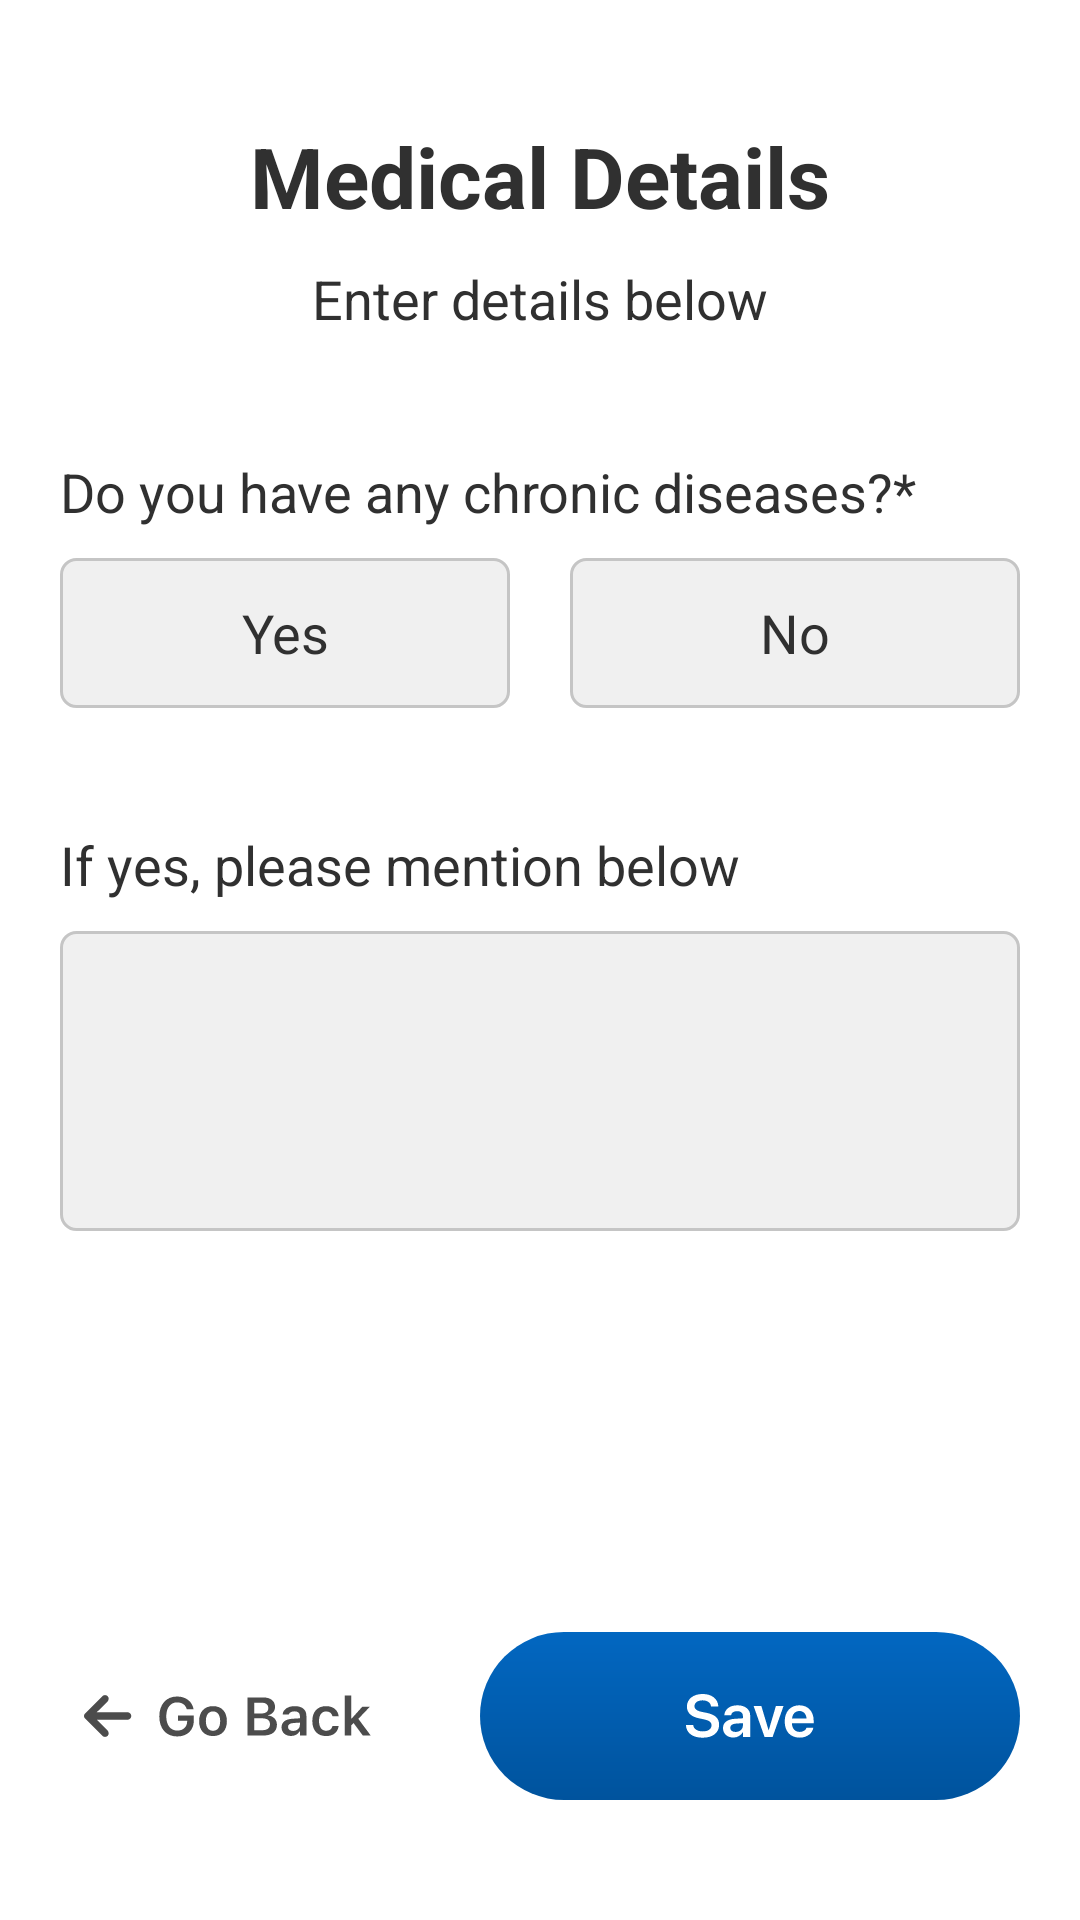

Layout XML and referenced resources for this Android screen:
<!-- AndroidManifest.xml: application theme Theme.Aaswastplus -->
<!-- res/layout/activity_medical.xml -->
<?xml version="1.0" encoding="utf-8"?>
<androidx.constraintlayout.widget.ConstraintLayout xmlns:android="http://schemas.android.com/apk/res/android"
    xmlns:app="http://schemas.android.com/apk/res-auto"
    xmlns:tools="http://schemas.android.com/tools"
    android:layout_width="match_parent"
    android:layout_height="match_parent"
    tools:context=".MedicalActivity">


    <TextView
        android:id="@+id/tvTwoHeader"
        android:layout_width="wrap_content"
        android:layout_height="wrap_content"
        android:layout_marginTop="40dp"
        android:text="@string/medical"
        android:textColor="@color/lightBlack"
        android:textSize="28sp"
        android:textStyle="bold"
        app:layout_constraintEnd_toEndOf="parent"
        app:layout_constraintStart_toStartOf="parent"
        app:layout_constraintTop_toTopOf="parent" />

    <TextView
        android:id="@+id/tvTwoSub"
        android:layout_width="300dp"
        android:layout_height="wrap_content"
        android:layout_marginTop="10dp"
        android:maxLines="2"
        android:text="@string/medical_sub"
        android:textColor="@color/lightBlack"
        android:textSize="18sp"
        android:gravity="center_horizontal"
        android:lineSpacingExtra="3dp"
        app:layout_constraintEnd_toEndOf="parent"
        app:layout_constraintStart_toStartOf="parent"
        app:layout_constraintTop_toBottomOf="@id/tvTwoHeader" />


    <TextView
        android:id="@+id/tvHeader"
        android:layout_width="match_parent"
        android:layout_height="wrap_content"
        android:layout_marginTop="40dp"
        android:maxLines="2"
        android:text="@string/medical_header"
        android:textColor="@color/lightBlack"
        android:textSize="18sp"
        android:lineSpacingExtra="3dp"
        android:layout_marginStart="20dp"
        app:layout_constraintStart_toStartOf="parent"
        app:layout_constraintTop_toBottomOf="@id/tvTwoSub" />


    <TextView
        android:id="@+id/tvYes"
        android:layout_width="150dp"
        android:layout_height="50dp"
        android:layout_marginTop="10dp"
        android:maxLines="2"
        android:text="@string/yes"
        android:textColor="@color/lightBlack"
        android:textSize="18sp"
        android:lineSpacingExtra="3dp"
        android:layout_marginStart="20dp"
        android:gravity="center"
        android:background="@drawable/edit_text_back_ground"
        app:layout_constraintStart_toStartOf="parent"
        app:layout_constraintTop_toBottomOf="@id/tvHeader" />

    <TextView
        android:id="@+id/tvNo"
        android:layout_width="150dp"
        android:layout_height="50dp"
        android:background="@drawable/edit_text_back_ground"
        android:layout_marginTop="10dp"
        android:maxLines="2"
        android:text="@string/no"
        android:gravity="center"
        android:textColor="@color/lightBlack"
        android:textSize="18sp"
        android:lineSpacingExtra="3dp"
        android:layout_marginEnd="20dp"
       app:layout_constraintEnd_toEndOf="parent"
        app:layout_constraintTop_toBottomOf="@id/tvHeader" />


    <TextView
        android:id="@+id/tvIfYes"
        android:layout_width="wrap_content"
        android:layout_height="wrap_content"
        android:layout_marginTop="40dp"
        android:text="@string/ifyes"
        android:textColor="@color/lightBlack"
        android:textSize="18sp"
        android:layout_marginStart="20dp"
        app:layout_constraintTop_toBottomOf="@+id/tvNo"
        app:layout_constraintStart_toStartOf="parent"
        />

    <EditText
        android:id="@+id/etRes"
        android:layout_width="match_parent"
        android:layout_height="100dp"
        android:layout_marginTop="10dp"
        android:layout_marginStart="20dp"
        android:layout_marginEnd="20dp"
        android:paddingStart="5dp"
        android:inputType="text"
        android:gravity="start"
        app:layout_constraintTop_toBottomOf="@+id/tvIfYes"
        android:background="@drawable/edit_text_back_ground"/>



    <TextView
        android:id="@+id/btnThreeGoBack"
        android:layout_width="wrap_content"
        android:layout_height="wrap_content"
        android:layout_marginStart="20dp"
        android:layout_marginEnd="20dp"
        android:layout_marginBottom="40dp"
        android:background="@drawable/go_back"
        app:layout_constraintBottom_toBottomOf="parent"
        app:layout_constraintStart_toStartOf="parent" />

    <TextView
        android:id="@+id/btnSave"
        android:layout_width="wrap_content"
        android:layout_height="wrap_content"
        android:layout_marginStart="20dp"
        android:layout_marginEnd="20dp"
        android:layout_marginBottom="40dp"
        android:background="@drawable/save"
        app:layout_constraintBottom_toBottomOf="parent"
        app:layout_constraintEnd_toEndOf="parent"
        />




</androidx.constraintlayout.widget.ConstraintLayout>
<!-- resources referenced by this layout -->
<resources>
  <color name="lightBlack">#303030</color>
  <!-- drawable edit_text_back_ground (drawable) -->
  <?xml version="1.0" encoding="utf-8"?>
  <shape xmlns:android="http://schemas.android.com/apk/res/android"
      android:padding="10dp"
      android:shape="rectangle">
      <stroke android:color="#C5C5C5"
          android:width="1dp"/>
      <solid android:color="#F0F0F0"/>
      <corners
          android:topLeftRadius="5dp"
          android:topRightRadius="5dp"
          android:bottomLeftRadius="5dp"
          android:bottomRightRadius="5dp"/>
  </shape>
  <!-- drawable go_back: vector/xml drawable (drawable, 3055 chars, omitted) -->
  <!-- drawable save: vector/xml drawable (drawable, 2304 chars, omitted) -->
  <string name="ifyes">If yes, please mention below</string>
  <string name="medical">Medical Details</string>
  <string name="medical_header">Do you have any chronic diseases?*</string>
  <string name="medical_sub">Enter details below</string>
  <string name="no">No</string>
  <string name="yes">Yes</string>
  <style name="Theme.Aaswastplus" parent="Theme.MaterialComponents.Light.DarkActionBar">
          
          <item name="colorPrimary">@color/white</item>
          <item name="colorPrimaryVariant">@color/white</item>
          <item name="colorOnPrimary">@color/black</item>
          
          <item name="colorSecondary">@color/teal_200</item>
          <item name="colorSecondaryVariant">@color/teal_700</item>
          <item name="colorOnSecondary">@color/black</item>
          
          <item name="android:statusBarColor">?attr/colorPrimaryVariant</item>
          <item name="android:windowLightStatusBar">true</item>
  
          
      </style>
  <color name="white">#FFFFFFFF</color>
  <color name="black">#FF000000</color>
  <color name="teal_200">#FF03DAC5</color>
  <color name="teal_700">#FF018786</color>
</resources>
